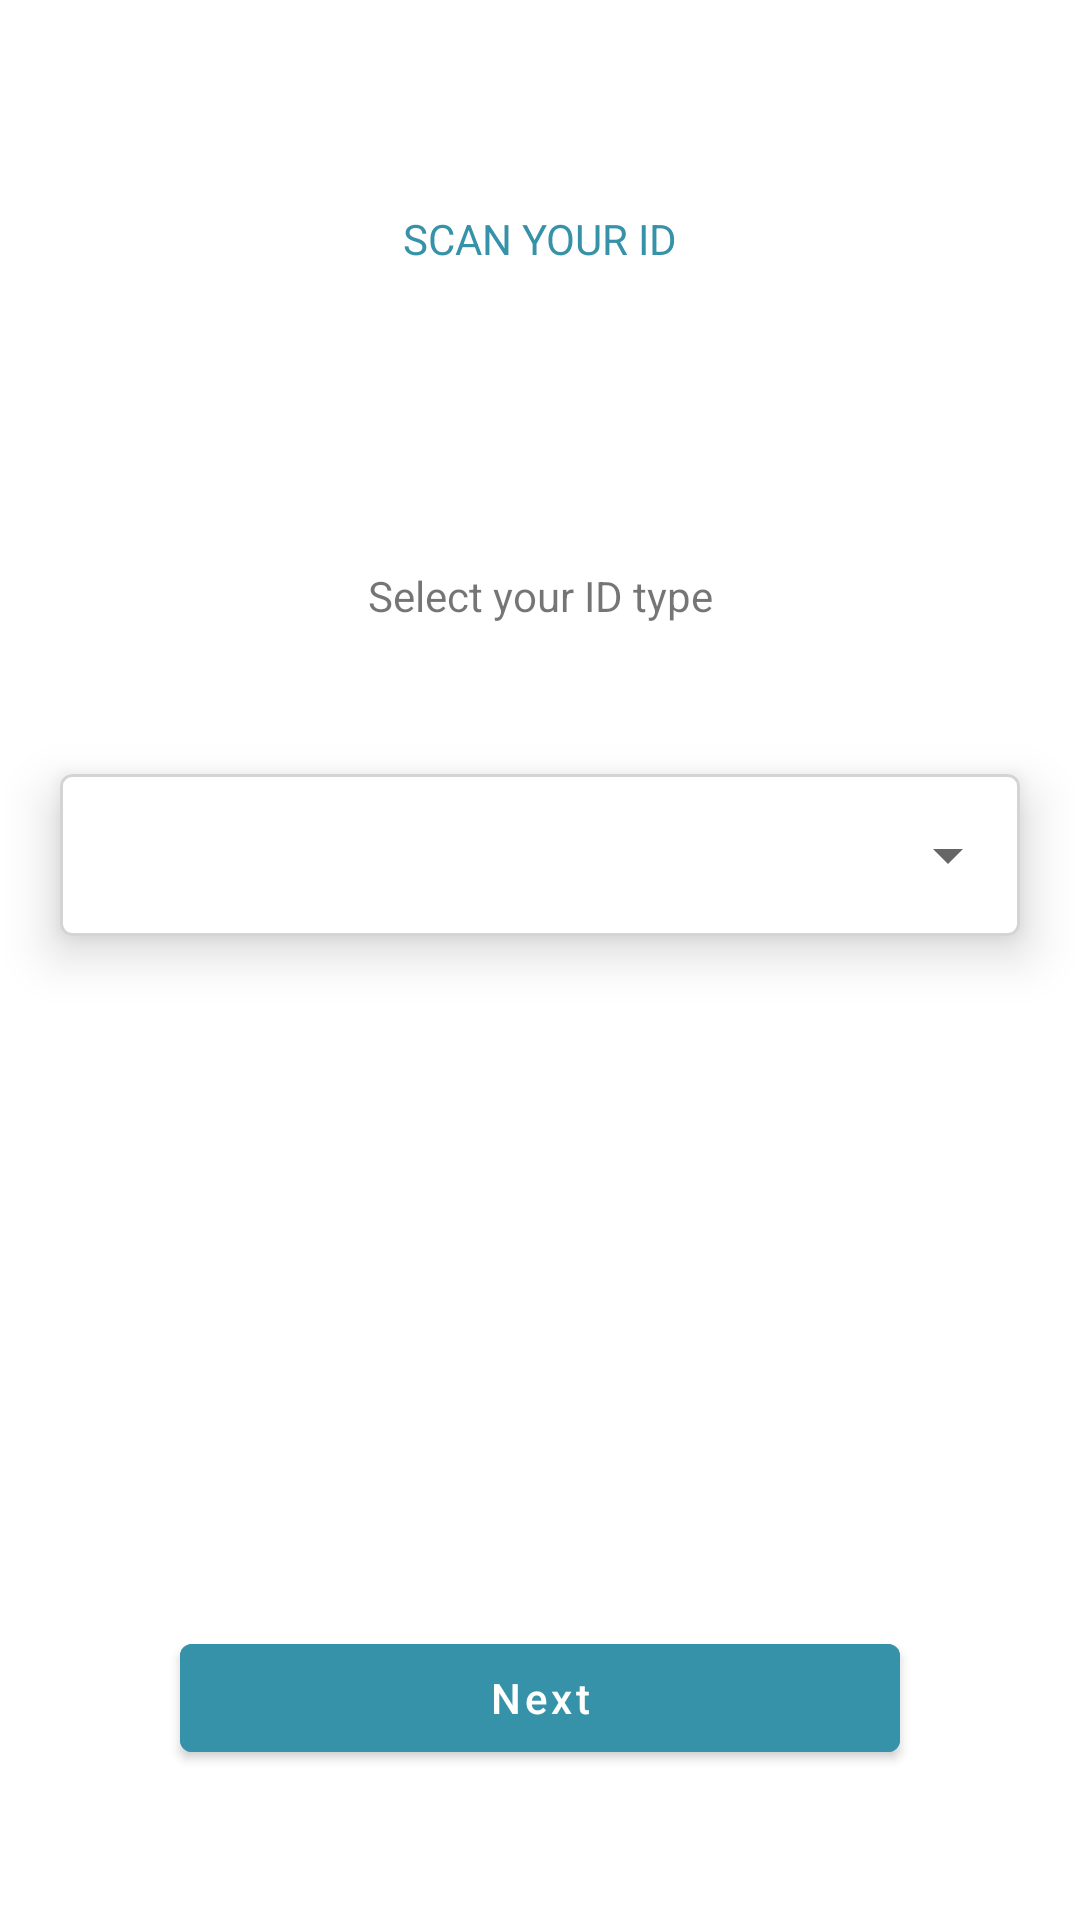

Reconstruct the res/layout file that produces this screen, plus the resources it refers to.
<!-- AndroidManifest.xml: application theme Theme.OnBoardingApplication -->
<!-- res/layout/fragment_select_id_type.xml -->
<?xml version="1.0" encoding="utf-8"?>
<androidx.constraintlayout.widget.ConstraintLayout xmlns:android="http://schemas.android.com/apk/res/android"
    xmlns:app="http://schemas.android.com/apk/res-auto"
    android:layout_width="match_parent"
    android:layout_height="match_parent"
    xmlns:tools="http://schemas.android.com/tools">

    <TextView
        android:id="@+id/title"
        android:layout_width="match_parent"
        android:layout_height="wrap_content"
        android:layout_marginStart="60dp"
        android:layout_marginTop="70dp"
        android:layout_marginEnd="60dp"
        android:text="Scan your ID"
        android:textAlignment="center"
        android:gravity="center"
        android:textAllCaps="true"
        android:textColor="@color/colorPrimary"
        app:layout_constraintTop_toTopOf="parent" />

    <ImageView
        android:id="@+id/graphic"
        android:layout_width="match_parent"
        android:layout_height="wrap_content"
        android:layout_marginTop="50dp"
        android:scaleType="center"
        android:src="@drawable/graphic_scan_id"
        app:layout_constraintTop_toBottomOf="@id/title" />

    <TextView
        android:id="@+id/hint"
        android:layout_width="match_parent"
        android:layout_height="wrap_content"
        android:layout_marginStart="60dp"
        android:layout_marginTop="50dp"
        android:layout_marginEnd="60dp"
        android:text="Select your ID type"
        android:textAlignment="center"
        android:textAllCaps="false"
        app:layout_constraintTop_toBottomOf="@id/graphic" />

    <com.google.android.material.card.MaterialCardView
        android:id="@+id/card_nationality"
        android:layout_width="match_parent"
        android:layout_height="wrap_content"
        android:layout_marginStart="20dp"
        android:layout_marginTop="50dp"
        android:layout_marginEnd="20dp"
        android:clickable="true"
        android:focusable="true"
        app:cardElevation="10dp"
        app:layout_constraintTop_toBottomOf="@id/hint"
        app:rippleColor="@color/colorPrimary"
        app:strokeColor="#4D707070"
        app:strokeWidth="1dp">

        <Spinner
            android:id="@+id/spinner"
            android:layout_width="match_parent"
            android:layout_height="54dp"/>

    </com.google.android.material.card.MaterialCardView>

    <com.google.android.material.button.MaterialButton
        android:id="@+id/btnNext"
        android:layout_width="match_parent"
        android:layout_height="wrap_content"
        android:layout_marginStart="60dp"
        android:layout_marginEnd="60dp"
        android:layout_marginBottom="50dp"
        android:text="Next"
        android:textColor="@color/white"
        android:backgroundTint="@color/colorPrimary"
        android:textAllCaps="false"
        tools:visibility="visible"
        android:visibility="visible"
        app:layout_constraintBottom_toBottomOf="parent"
        app:layout_constraintEnd_toEndOf="parent"
        app:layout_constraintStart_toStartOf="parent" />

    <ProgressBar
        tools:visibility="gone"
        android:id="@+id/progressIndicator"
        android:layout_width="match_parent"
        android:layout_height="wrap_content"
        android:layout_marginStart="40dp"
        android:layout_marginEnd="40dp"
        android:layout_marginBottom="50dp"
        android:visibility="gone"
        app:layout_constraintBottom_toBottomOf="parent"
        app:layout_constraintEnd_toEndOf="parent"
        app:layout_constraintStart_toStartOf="parent" />

</androidx.constraintlayout.widget.ConstraintLayout>
<!-- resources referenced by this layout -->
<resources>
  <color name="colorPrimary">#3692A8</color>
  <color name="white">#FFFFFFFF</color>
  <style name="Theme.OnBoardingApplication" parent="Theme.MaterialComponents.DayNight.NoActionBar">
          
          <item name="colorPrimary">@color/colorPrimary</item>
          <item name="colorPrimaryVariant">@color/colorPrimary</item>
          <item name="colorOnPrimary">@color/black</item>
          
          <item name="colorSecondary">@color/colorPrimary</item>
          <item name="colorSecondaryVariant">@color/colorPrimary</item>
          <item name="colorOnSecondary">@color/white</item>
          
          <item name="android:statusBarColor" tools:targetApi="l">?attr/colorPrimaryVariant</item>
          
  
          <item name="cardBackgroundColor">#E3E3E3</item>
      </style>
  <color name="black">#FF000000</color>
</resources>
